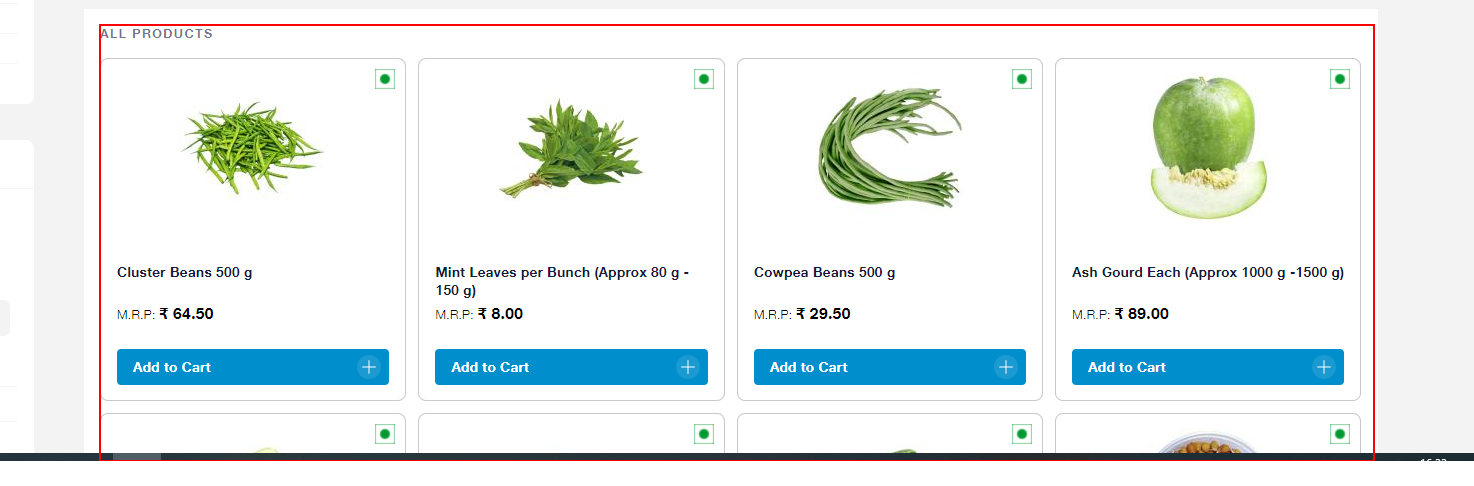
Task: This project extract all the data from websites and store it in excel
Workflow: Extract Jiomart - Batch

Step 1: Inject Js Script 'DIV' on the element
